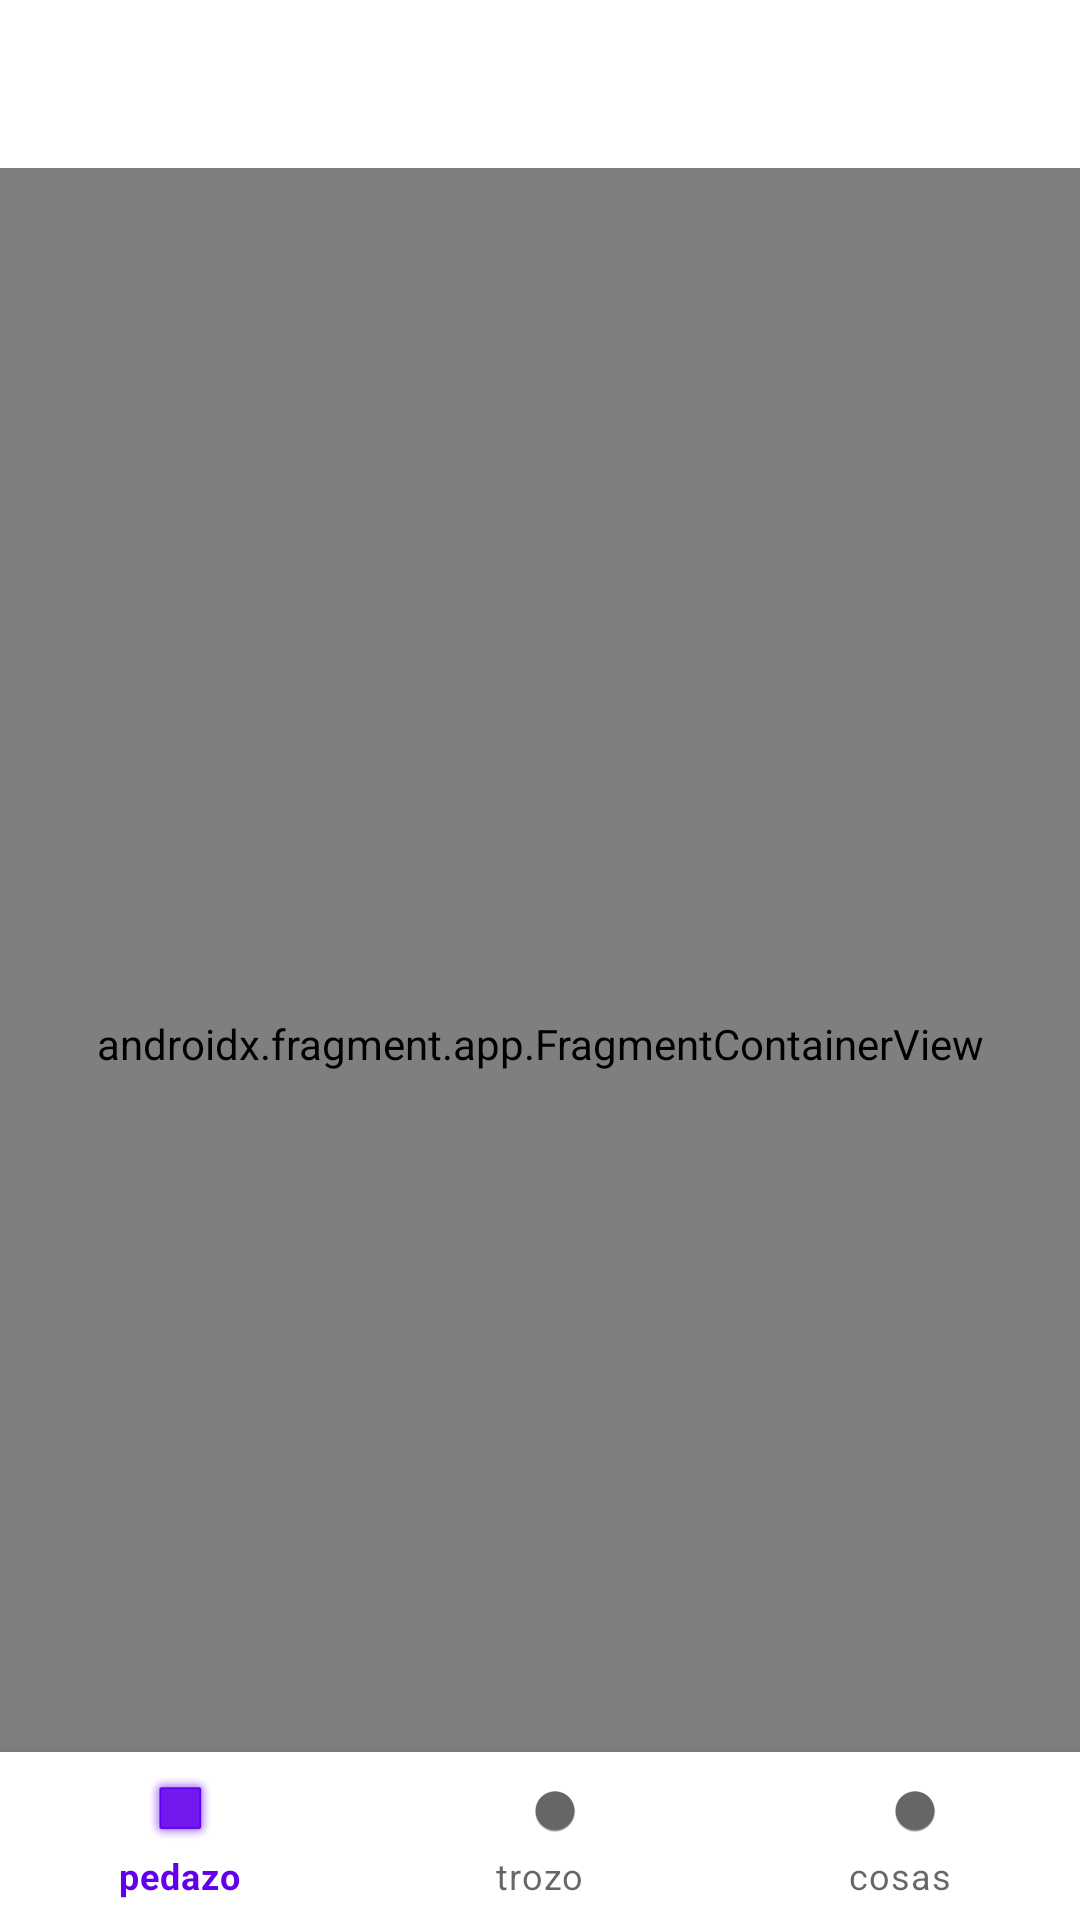

The Android layout XML behind this screen, and the referenced resources:
<!-- AndroidManifest.xml: application theme Theme.PMDMExperimentos2T -->
<!-- res/layout/activity_bottom_navegador.xml -->
<?xml version="1.0" encoding="utf-8"?>
<androidx.constraintlayout.widget.ConstraintLayout
    xmlns:android="http://schemas.android.com/apk/res/android"
    xmlns:app="http://schemas.android.com/apk/res-auto"
    xmlns:tools="http://schemas.android.com/tools"
    android:layout_width="match_parent"
    android:layout_height="match_parent"
    android:paddingTop="?attr/actionBarSize"
    tools:context=".bottom_navegador">


    <com.google.android.material.bottomnavigation.BottomNavigationView
        android:id="@+id/bottomnera"
        android:layout_width="0dp"
        android:layout_height="wrap_content"
        android:background="?android:attr/windowBackground"
        app:layout_constraintBottom_toBottomOf="parent"
        app:layout_constraintLeft_toLeftOf="parent"
        app:layout_constraintRight_toRightOf="parent"
        app:menu="@menu/menu02"
        />

    <androidx.fragment.app.FragmentContainerView
        android:id="@+id/nav_host_fragment_activity_main"
        android:layout_width="match_parent"
        android:layout_height="match_parent"
        app:layout_constraintBottom_toTopOf="@id/bottomnera"
        app:layout_constraintLeft_toLeftOf="parent"
        app:layout_constraintRight_toRightOf="parent"
        app:layout_constraintTop_toTopOf="parent"

        android:name="androidx.navigation.fragment.NavHostFragment"
        app:defaultNavHost="true"
        app:navGraph="@navigation/grafico_navegador" />

</androidx.constraintlayout.widget.ConstraintLayout>
<!-- resources referenced by this layout -->
<resources>
  <style name="Theme.PMDMExperimentos2T" parent="Theme.MaterialComponents.DayNight.DarkActionBar">
          
          <item name="colorPrimary">@color/purple_500</item>
          <item name="colorPrimaryVariant">@color/purple_700</item>
          <item name="colorOnPrimary">@color/white</item>
          
          <item name="colorSecondary">@color/teal_200</item>
          <item name="colorSecondaryVariant">@color/teal_700</item>
          <item name="colorOnSecondary">@color/black</item>
          
          <item name="android:statusBarColor" tools:targetApi="l">?attr/colorPrimaryVariant</item>
          
      </style>
  <!-- not gathered from this repository: default colours our renderer supplied (Android Studio template values) -->
  <color name="purple_500">#FF6200EE</color>
  <color name="purple_700">#FF3700B3</color>
  <color name="teal_200">#FF03DAC5</color>
  <color name="teal_700">#FF018786</color>
  <color name="black">#FF000000</color>
  <color name="white">#FFFFFFFF</color>
</resources>
